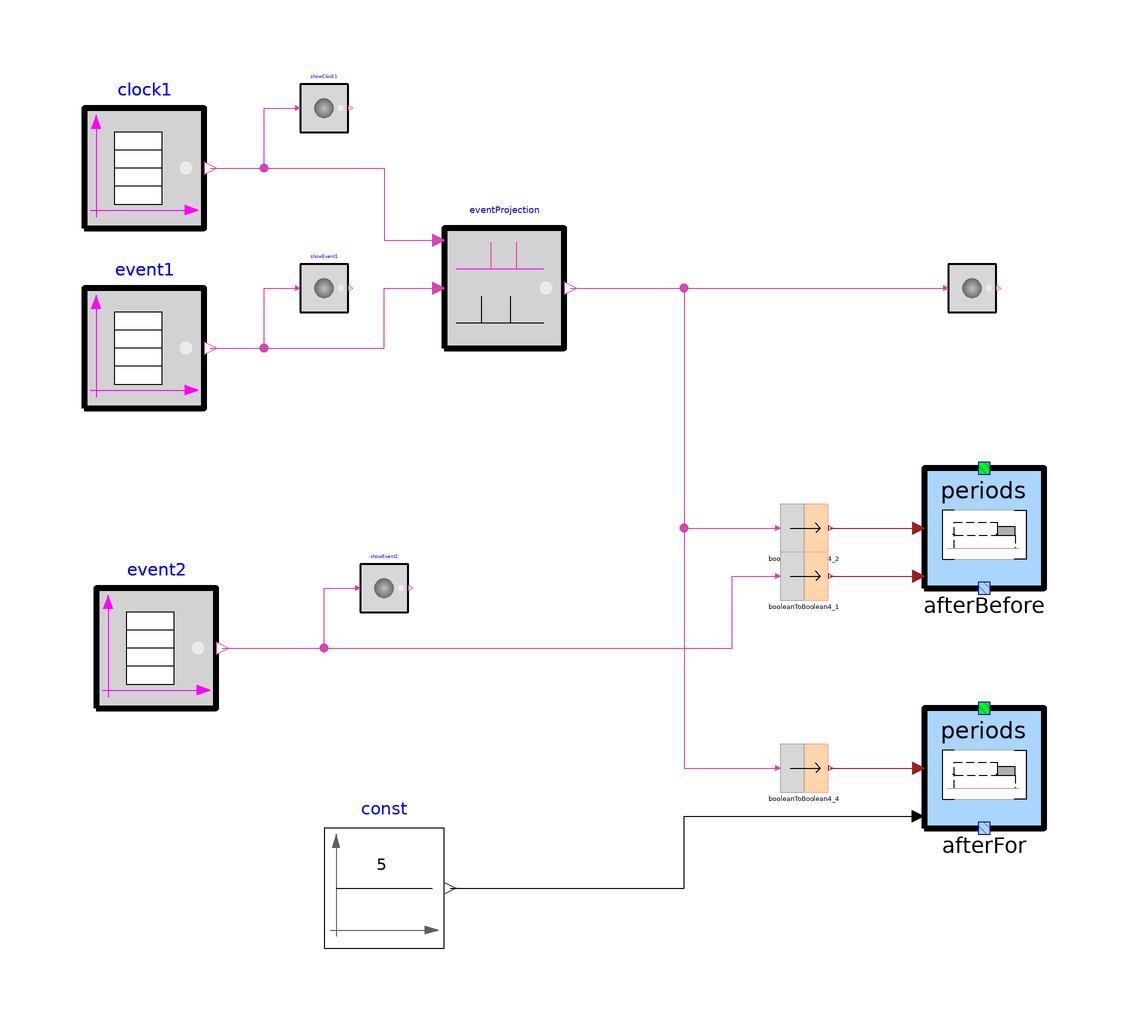

The component connection diagram of the Modelica model below, drawn from its own Placement and Line annotations.

model Projection
        CRML.Blocks.Events.EventTable clock1(option_width = false, instant = {1, 3, 6, 9, 11}) annotation(
          Placement(transformation(extent = {{-100, 60}, {-80, 80}})));
        CRML.Blocks.Events.ShowEvent showClock1 annotation(
          Placement(transformation(extent = {{-64, 76}, {-56, 84}})));
        CRML.Blocks.Events.EventProjection eventProjection annotation(
          Placement(transformation(extent = {{-40, 40}, {-20, 60}})));
        CRML.Blocks.Events.EventTable event1(option_width = false, instant = {0.5, 4, 5, 7, 10}) annotation(
          Placement(transformation(extent = {{-100, 30}, {-80, 50}})));
        CRML.Blocks.Events.ShowEvent showEvent1 annotation(
          Placement(transformation(extent = {{-64, 46}, {-56, 54}})));
        CRML.Blocks.Events.ShowEvent showEvent1ProjClock1 annotation(
          Placement(transformation(extent = {{44, 46}, {52, 54}})));
        TimeLocators.Periods afterBefore annotation(
          Placement(transformation(extent = {{40, 0}, {60, 20}})));
        CRML.Blocks.Logical4.BooleanToBoolean4 booleanToBoolean4_2 annotation(
          Placement(transformation(extent = {{16, 6}, {24, 14}})));
        CRML.Blocks.Logical4.BooleanToBoolean4 booleanToBoolean4_1 annotation(
          Placement(transformation(extent = {{16, -2}, {24, 6}})));
        TimeLocators.Periods afterFor(durationSpecified = true) annotation(
          Placement(transformation(extent = {{40, -40}, {60, -20}})));
        CRML.Blocks.Logical4.BooleanToBoolean4 booleanToBoolean4_4 annotation(
          Placement(transformation(extent = {{16, -34}, {24, -26}})));
        CRML.Blocks.Events.EventTable event2(option_width = false, instant = {5, 7, 10, 12, 15}) annotation(
          Placement(transformation(extent = {{-98, -20}, {-78, 0}})));
        CRML.Blocks.Math.Constant const(k = 5) annotation(
          Placement(transformation(extent = {{-60, -60}, {-40, -40}})));
        CRML.Blocks.Events.ShowEvent showEvent2 annotation(
          Placement(transformation(extent = {{-54, -4}, {-46, 4}})));
      equation
        connect(clock1.y, showClock1.u) annotation(
          Line(points = {{-79, 70}, {-70, 70}, {-70, 80}, {-64.4, 80}}, color = {217, 67, 180}));
        connect(event1.y, showEvent1.u) annotation(
          Line(points = {{-79, 40}, {-70, 40}, {-70, 50}, {-64.4, 50}}, color = {217, 67, 180}));
        connect(event1.y, eventProjection.u) annotation(
          Line(points = {{-79, 40}, {-50, 40}, {-50, 50}, {-41, 50}}, color = {217, 67, 180}));
        connect(clock1.y, eventProjection.clock) annotation(
          Line(points = {{-79, 70}, {-50, 70}, {-50, 58}, {-41, 58}}, color = {217, 67, 180}));
        connect(eventProjection.y, showEvent1ProjClock1.u) annotation(
          Line(points = {{-19, 50}, {43.6, 50}}, color = {217, 67, 180}));
        connect(booleanToBoolean4_2.y, afterBefore.u1) annotation(
          Line(points = {{24.4, 10}, {39, 10}}, color = {162, 29, 33}));
        connect(booleanToBoolean4_1.y, afterBefore.u2) annotation(
          Line(points = {{24.4, 2}, {39, 2}}, color = {162, 29, 33}));
        connect(booleanToBoolean4_4.y, afterFor.u1) annotation(
          Line(points = {{24.4, -30}, {39, -30}}, color = {162, 29, 33}));
        connect(event2.y, booleanToBoolean4_1.u) annotation(
          Line(points = {{-77, -10}, {8, -10}, {8, 2}, {15.6, 2}}, color = {217, 67, 180}));
        connect(eventProjection.y, booleanToBoolean4_2.u) annotation(
          Line(points = {{-19, 50}, {0, 50}, {0, 10}, {15.6, 10}}, color = {217, 67, 180}));
        connect(event2.y, showEvent2.u) annotation(
          Line(points = {{-77, -10}, {-60, -10}, {-60, 0}, {-54.4, 0}}, color = {217, 67, 180}));
        connect(eventProjection.y, booleanToBoolean4_4.u) annotation(
          Line(points = {{-19, 50}, {0, 50}, {0, -30}, {15.6, -30}}, color = {217, 67, 180}));
        connect(const.y, afterFor.continuousDuration) annotation(
          Line(points = {{-39, -50}, {0, -50}, {0, -38}, {39, -38}}, color = {0, 0, 0}));
        annotation(
          Icon(coordinateSystem(preserveAspectRatio = false), graphics = {Ellipse(lineColor = {75, 138, 73}, fillColor = {255, 255, 255}, fillPattern = FillPattern.Solid, extent = {{-100, -100}, {100, 100}}), Polygon(lineColor = {0, 0, 255}, fillColor = {75, 138, 73}, pattern = LinePattern.None, fillPattern = FillPattern.Solid, points = {{-36, 60}, {64, 0}, {-36, -60}, {-36, 60}})}),
          Diagram(coordinateSystem(preserveAspectRatio = false)),
          experiment(StopTime = 20));
      end Projection;